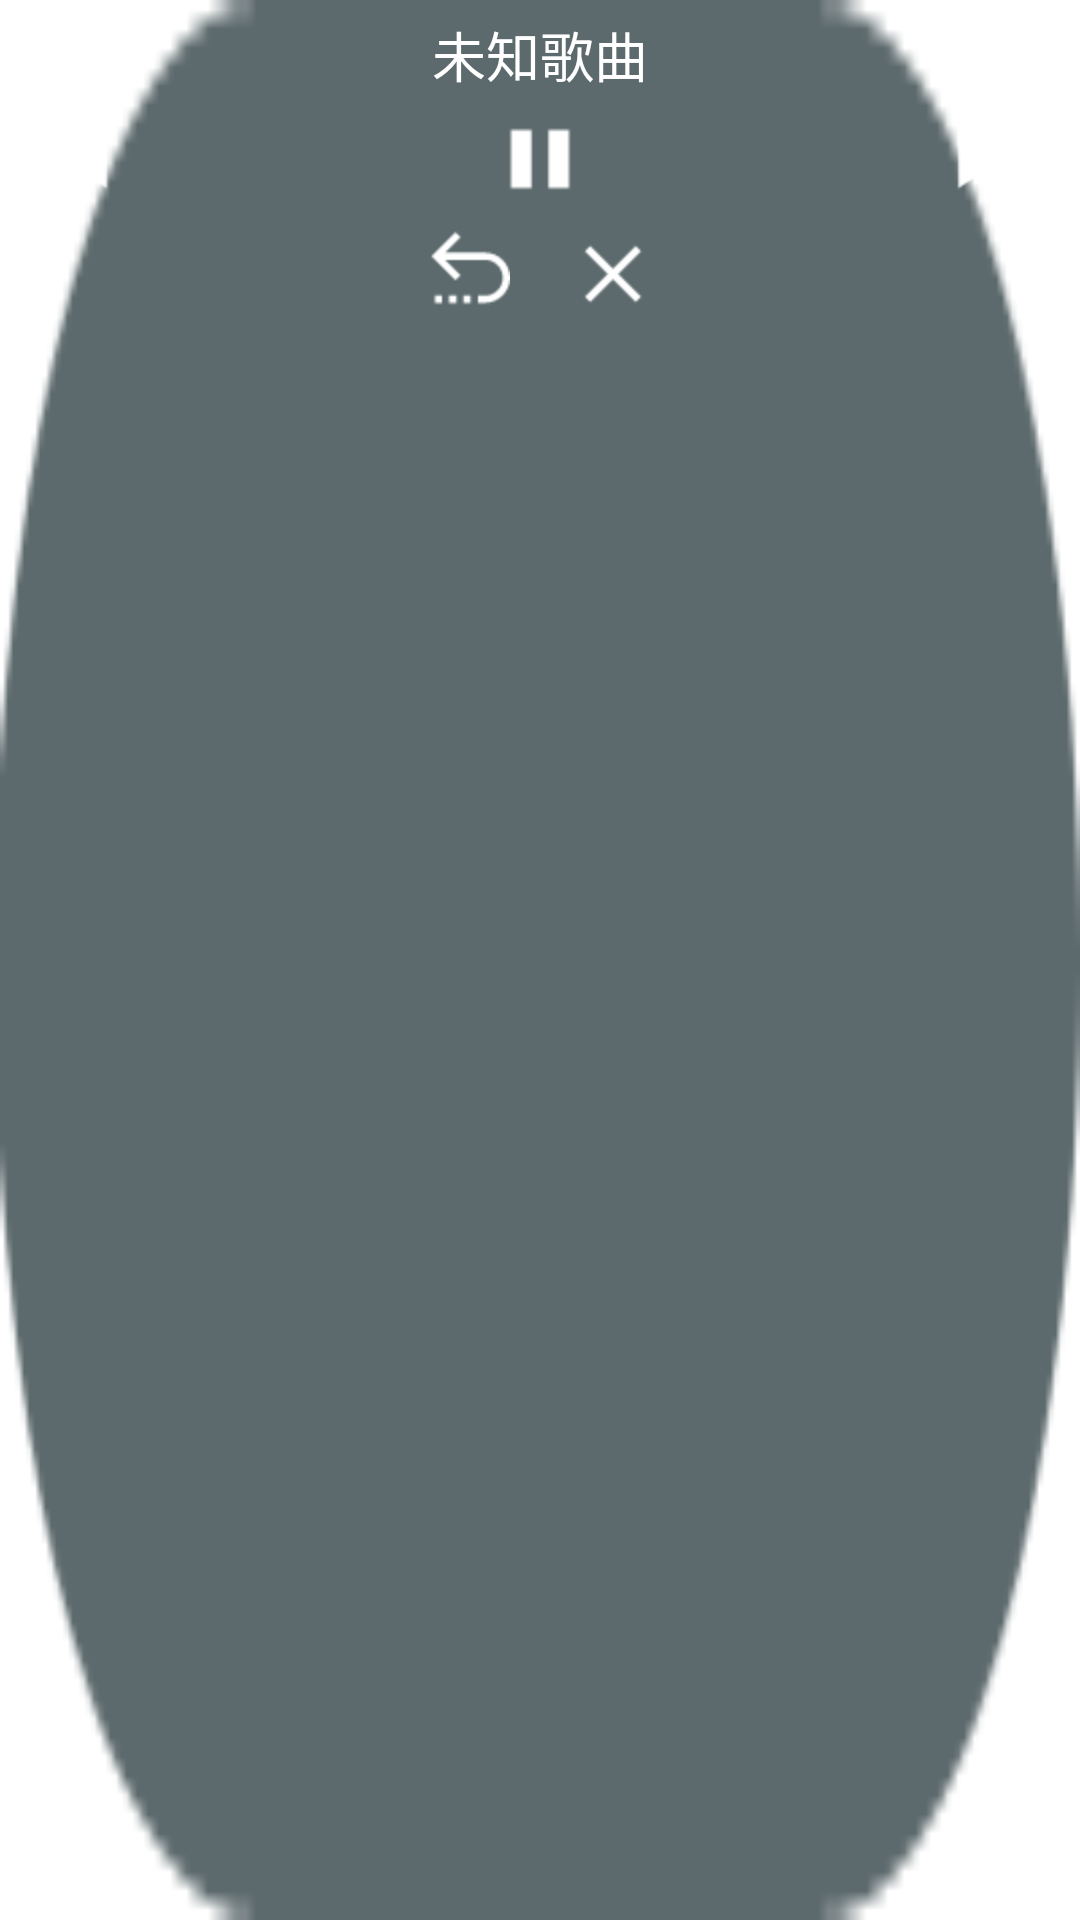

This screen was rendered from an Android layout file. Write that file and the resources it references.
<!-- AndroidManifest.xml: application theme AppTheme -->
<!-- res/layout/float_window_big.xml -->
<?xml version="1.0" encoding="utf-8"?>

<LinearLayout xmlns:android="http://schemas.android.com/apk/res/android"
              android:id="@+id/float_window_big_layout"
              android:orientation="vertical"
              android:layout_width="150dp"
              android:layout_height="wrap_content"
              android:background="@drawable/bg_big">
	<TextView
			android:id="@+id/float_title"
			android:text="未知歌曲"
			android:layout_gravity="center"
			android:textColor="@color/white"
			android:textSize="18sp"
			android:maxWidth="125dp"
			android:paddingTop="5dp"
			android:singleLine="true"
			android:layout_width="wrap_content"
			android:layout_height="wrap_content"/>
	<RelativeLayout
			android:layout_width="match_parent"
			android:layout_height="wrap_content">
		<ImageButton
				android:id="@+id/float_pre_btn"
				android:layout_width="wrap_content"
				android:layout_height="wrap_content"
				android:paddingLeft="5dp"
				android:paddingRight="10dp"
				android:paddingTop="5dp"
				android:paddingBottom="5dp"
				android:background="@color/transparent"
				android:src="@drawable/not_pre_selector"
				/>
		<ImageButton
				android:id="@+id/float_play_btn"
				android:layout_width="wrap_content"
				android:layout_centerHorizontal="true"
				android:padding="5dp"
				android:layout_height="wrap_content"
				android:background="@color/transparent"
				android:src="@drawable/not_play_selector"
				/>
		<ImageButton
				android:id="@+id/float_next_btn"
				android:layout_width="wrap_content"
				android:layout_height="wrap_content"
				android:layout_alignParentRight="true"
				android:paddingRight="10dp"
				android:paddingTop="5dp"
				android:paddingLeft="5dp"
				android:paddingBottom="5dp"
				android:background="@color/transparent"
				android:src="@drawable/not_next_selector"
				/>
	</RelativeLayout>
	<LinearLayout
			android:gravity="center"
			android:layout_width="match_parent"
			android:layout_height="wrap_content"
			android:orientation="horizontal">
		<ImageButton
				android:id="@+id/float_return_btn"
				android:layout_width="wrap_content"
				android:layout_height="wrap_content"
				android:paddingRight="10dp"
				android:paddingBottom="5dp"
				android:background="@color/transparent"
				android:src="@drawable/float_return_selector"/>
		<ImageButton
				android:id="@+id/float_exit_btn"
				android:layout_width="wrap_content"
				android:layout_height="wrap_content"
				android:paddingLeft="10dp"
				android:background="@color/transparent"
				android:src="@drawable/float_exit_selector"/>
	</LinearLayout>
</LinearLayout>
<!-- resources referenced by this layout -->
<resources>
  <color name="transparent">#00000000</color>
  <color name="white">#ffffffff</color>
  <!-- drawable bg_big: png bitmap (drawable-hdpi, 768 bytes) -->
  <!-- drawable float_exit_selector (drawable) -->
  <?xml version="1.0" encoding="utf-8"?>
  
  <selector xmlns:android="http://schemas.android.com/apk/res/android" >
  	<item
  			android:state_pressed="true"
  			android:drawable="@drawable/float_exit_pre_btn"/>
  	<item android:state_pressed="false"
  	      android:drawable="@drawable/float_exit_btn"/>
  </selector>
  <!-- drawable float_return_selector (drawable) -->
  <?xml version="1.0" encoding="utf-8"?>
  
  <selector xmlns:android="http://schemas.android.com/apk/res/android" >
  	<item
  			android:state_pressed="true"
  			android:drawable="@drawable/float_return_pre_btn"/>
  	<item android:state_pressed="false"
  	      android:drawable="@drawable/float_return_btn"/>
  </selector>
  <!-- drawable not_next_selector (drawable) -->
  <?xml version="1.0" encoding="utf-8"?>
  
  <selector xmlns:android="http://schemas.android.com/apk/res/android" >
  	<item
  			android:state_pressed="true"
  			android:drawable="@drawable/not_next_pre_btn"/>
  	<item android:state_pressed="false"
  	      android:drawable="@drawable/not_next_btn"/>
  </selector>
  <!-- drawable not_play_selector (drawable) -->
  <?xml version="1.0" encoding="utf-8"?>
  
  <selector xmlns:android="http://schemas.android.com/apk/res/android" >
  	<item
  			android:state_pressed="true"
  			android:drawable="@drawable/not_play_pre_btn"/>
  	<item android:state_pressed="false"
  	      android:drawable="@drawable/not_play_btn"/>
  </selector>
  <!-- drawable not_pre_selector (drawable) -->
  <?xml version="1.0" encoding="utf-8"?>
  
  <selector xmlns:android="http://schemas.android.com/apk/res/android" >
  	<item
  			android:state_pressed="true"
  			android:drawable="@drawable/not_pre_pre_btn"/>
  	<item android:state_pressed="false"
  	      android:drawable="@drawable/not_pre_btn"/>
  </selector>
  <style name="AppTheme" parent="android:Theme.Holo.Light">
  		
  	</style>
  <!-- drawable float_exit_pre_btn: png bitmap (drawable-hdpi, 246 bytes) -->
  <!-- drawable float_exit_btn: png bitmap (drawable-hdpi, 246 bytes) -->
  <!-- drawable float_return_pre_btn: png bitmap (drawable-hdpi, 353 bytes) -->
  <!-- drawable float_return_btn: png bitmap (drawable-hdpi, 349 bytes) -->
  <!-- drawable not_next_pre_btn: png bitmap (drawable-hdpi, 348 bytes) -->
  <!-- drawable not_next_btn: png bitmap (drawable-hdpi, 348 bytes) -->
  <!-- drawable not_play_pre_btn: png bitmap (drawable-hdpi, 150 bytes) -->
  <!-- drawable not_play_btn: png bitmap (drawable-hdpi, 150 bytes) -->
  <!-- drawable not_pre_pre_btn: png bitmap (drawable-hdpi, 335 bytes) -->
  <!-- drawable not_pre_btn: png bitmap (drawable-hdpi, 335 bytes) -->
</resources>
